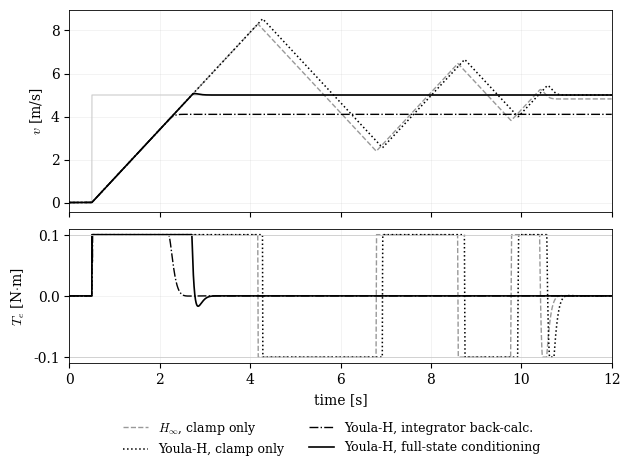

This figure's Python source: (Note: this script raises an exception after producing the figure.)
import os
import numpy as np, scipy.signal as sg, scipy.linalg as la
import matplotlib; matplotlib.use("Agg"); import matplotlib.pyplot as plt

Ts = 1e-3
# Plant (paper eq. Gp_numerical)
Gp = sg.ZerosPolesGain([], [-4.32e-5], 22.624)
# Controllers from paper eqs. Gch / Gcyh (ZPK)
zs = np.concatenate([[-8.225, -4.316e-5], np.roots([1, 5.045e4, 1.273e9])])
p_H  = np.concatenate([[-1.926e4], np.roots([1, 0.2141, 0.02291]), np.roots([1, 747.5, 2.795e5])])
p_YH = np.concatenate([[0.0, -1.926e4, -0.2113], np.roots([1, 747.5, 2.795e5])])
GcH  = sg.ZerosPolesGain(zs, p_H, 4.5781).to_ss()
GcYH = sg.ZerosPolesGain(zs, p_YH, 4.5787).to_ss()

def split_integrator(ss, tol=1e-6):
    """Gc = kI/s + R(s): ordered real Schur, then Sylvester block-diagonalisation."""
    A,B,C,D = ss.A, ss.B, ss.C, ss.D
    T,Z,sdim = la.schur(A, output='real', sort=lambda x,y: np.hypot(x,y) < tol)
    assert sdim == 1
    l0, A22, M = T[0,0], T[1:,1:], T[0:1,1:]
    S = la.solve_sylvester(np.array([[l0]]), -A22, -M)
    n = A.shape[0]; W = np.eye(n); W[0:1,1:] = S; Wi = np.eye(n); Wi[0:1,1:] = -S
    Ab, Bt, Ct = Wi@T@W, Wi@Z.T@B, C@Z@W
    kI = float(Ct[0,0]*Bt[0,0])
    return kI, sg.StateSpace(Ab[1:,1:], Bt[1:], Ct[:,1:], D)

kI, R = split_integrator(GcYH)
print("kI =", kI, " R(0) =", float((R.C@la.solve(-R.A, R.B)+R.D).squeeze()))

def tustin(ss):
    d = sg.cont2discrete((ss.A, ss.B, ss.C, ss.D), Ts, method='bilinear'); return [np.atleast_2d(m) for m in d[:4]]
def zoh(ss):
    d = sg.cont2discrete((ss.A, ss.B, ss.C, ss.D), Ts, method='zoh'); return [np.atleast_2d(m) for m in d[:4]]

Pd = zoh(Gp.to_ss())
Hd, YHd, Rd = tustin(GcH), tustin(GcYH), tustin(R)


U_MAX = 0.10      # N*m, illustrative actuator limit (see note in section text)
r_step = 5.0      # m/s
N = int(12/Ts)

# Discrete split realization: x = [x_I ; x_R],  u = x_I + C_R x_R + (kI Ts/2 + D_R) e
Ai,Bi,Ci,Di = np.array([[1.0]]), np.array([[kI*Ts]]), np.array([[1.0]]), np.array([[kI*Ts/2]])
Ar,Br,Cr,Dr = Rd
Ad = la.block_diag(Ai,Ar); Bd = np.vstack([Bi,Br]); Cd = np.hstack([Ci,Cr]); Dd = Di+Dr
n = Ad.shape[0]
# Hanus self-conditioned gain and its saturated-mode spectrum
L_self = Bd/Dd
ev_self = la.eigvals(Ad - L_self@Cd)
print("eig(A - L_self C):", np.round(ev_self,6))
# pole-placed L: keep the spectrum, move any eigenvalue at z=-1 to +0.5 (fw v18 recipe)
poles = ev_self.copy()
poles = np.array([0.5 if abs(p+1)<1e-3 else p for p in poles])
pp = sg.place_poles(Ad.T, Cd.T, poles)
L = pp.gain_matrix.T
print("eig(A - L C):", np.round(la.eigvals(Ad-L@Cd),6))

def sim(mode):
    Ap,Bp,Cp,Dp = Pd
    xp = np.zeros((Ap.shape[0],1)); y = 0.0
    Y = np.zeros(N); U = np.zeros(N); UU = np.zeros(N)
    if mode == 'H':
        Ac,Bc,Cc,Dc = Hd; xc = np.zeros((Ac.shape[0],1))
    else:
        xc = np.zeros((n,1))
    for k in range(N):
        r = r_step if k*Ts >= 0.5 else 0.0
        e = r - y
        if mode == 'H':
            u_lin = float((Cc@xc + Dc*e).item()); u = float(np.clip(u_lin,-U_MAX,U_MAX))
            xc = Ac@xc + Bc*e
        else:
            u_lin = float((Cd@xc + Dd*e).item()); u = float(np.clip(u_lin,-U_MAX,U_MAX))
            xn = Ad@xc + Bd*e
            if mode == 'AWI':                     # back-calculation, integrator state only
                xn[0,0] += (u - u_lin)
            elif mode == 'AWH':                   # general Hanus conditioning, all states
                xn += L*(u - u_lin)
            xc = xn
        xp = Ap@xp + Bp*u; y = float((Cp@xp + Dp*u).item())
        Y[k]=y; U[k]=u; UU[k]=u_lin
    return Y,U,UU

t = np.arange(N)*Ts
modes = ['H','YH','AWI','AWH']
res = {m: sim(m) for m in modes}
for m,(Y,U,UU) in res.items():
    sat = np.sum(np.abs(U)>=U_MAX-1e-12)*Ts
    idx = np.where(np.abs(Y-r_step)>0.02*r_step)[0]
    print(f"{m}: sat dwell {sat:.2f} s, peak y {Y.max():.3f} (overshoot {100*(Y.max()/r_step-1):.1f}%), "
          f"settle(2%) {t[idx[-1]] if len(idx) else 0:.2f} s, max|u_unsat| {np.abs(UU).max():.2f}")

plt.rcParams.update({'font.size':10,'font.family':'serif','axes.linewidth':0.6,'mathtext.fontset':'cm'})
fig,ax = plt.subplots(2,1,figsize=(7.0,5.2),sharex=True,gridspec_kw={'hspace':0.10,'height_ratios':[1.5,1]})
st = {'H':dict(c='0.6',ls='--',lw=1.0,label=r'$H_\infty$, clamp only'),
      'YH':dict(c='k',ls=':',lw=1.1,label='Youla-H, clamp only'),
      'AWI':dict(c='k',ls='-.',lw=1.0,label='Youla-H, integrator back-calc.'),
      'AWH':dict(c='k',ls='-',lw=1.2,label='Youla-H, full-state conditioning')}
ax[0].plot(t,np.where(t>=0.5,r_step,0.0),c='0.8',lw=0.8)
for m in modes:
    ax[0].plot(t,res[m][0],**st[m]); ax[1].plot(t,res[m][1],**st[m])
ax[0].set_ylabel('$v$ [m/s]'); ax[1].set_ylabel('$T_e$ [N$\\cdot$m]'); ax[1].set_xlabel('time [s]')
ax[1].axhline(U_MAX,c='0.8',lw=0.6); ax[1].axhline(-U_MAX,c='0.8',lw=0.6)
h,l=ax[0].get_legend_handles_labels(); fig.legend(h,l,frameon=False,fontsize=9,loc='lower center',ncol=2,bbox_to_anchor=(0.5,0.0)); fig.subplots_adjust(bottom=0.20); ax[0].set_xlim(0,12)
for a in ax: a.grid(alpha=0.25,lw=0.4)
out=os.path.join(os.path.dirname(os.path.abspath(__file__)),'figures','YH-AW-18')
fig.savefig(out+'.png',dpi=400,bbox_inches='tight'); fig.savefig(out+'.pdf',bbox_inches='tight')
print("saved", out)
